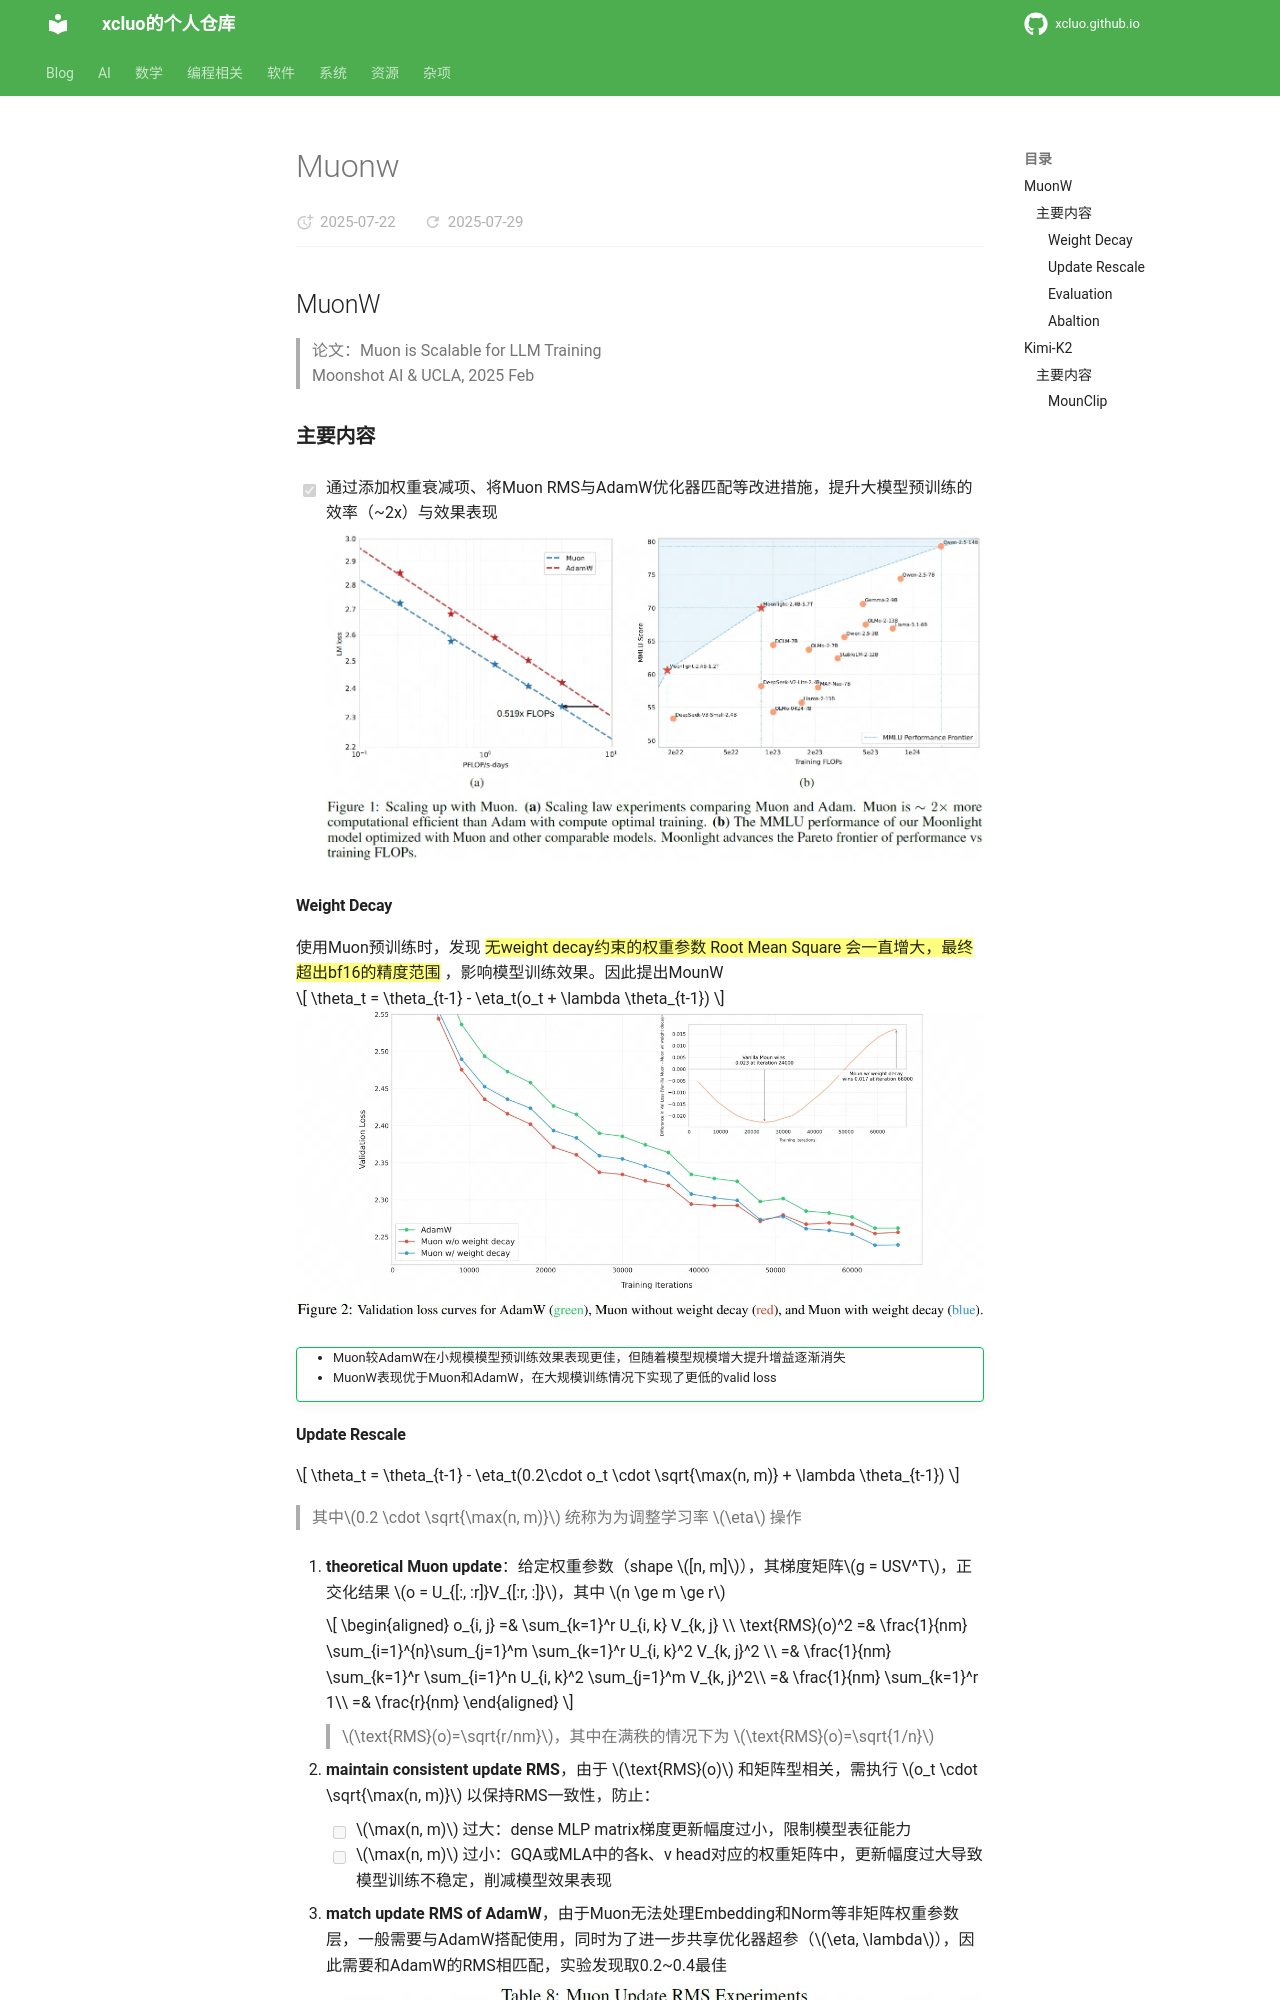

repository: xcluo/xcluo.github.io · page: AI/Paper_Reading/Component/Optimizer/muonw.html · generator: mkdocs

## MuonW
> 论文：Muon is Scalable for LLM Training  
> Moonshot AI & UCLA, 2025 Feb  

### 主要内容
- [x] 通过添加权重衰减项、将Muon RMS与AdamW优化器匹配等改进措施，提升大模型预训练的效率（~2x）与效果表现

    <div class="one-image-container">
        <img src="image/munow_performance_comparision.png" style="width: 100%;">
    </div>

#### Weight Decay
使用Muon预训练时，发现 ==无weight decay约束的权重参数 Root Mean Square 会一直增大，最终超出bf16的精度范围== ，影响模型训练效果。因此提出MounW

$$
\theta_t = \theta_{t-1} - \eta_t(o_t  + \lambda \theta_{t-1})
$$

<div class="one-image-container">
    <img src="image/muonw_weight_decay_performance.png" style="width: 100%;">
</div>

!!! success ""
    - Muon较AdamW在小规模模型预训练效果表现更佳，但随着模型规模增大提升增益逐渐消失
    - MuonW表现优于Muon和AdamW，在大规模训练情况下实现了更低的valid loss
